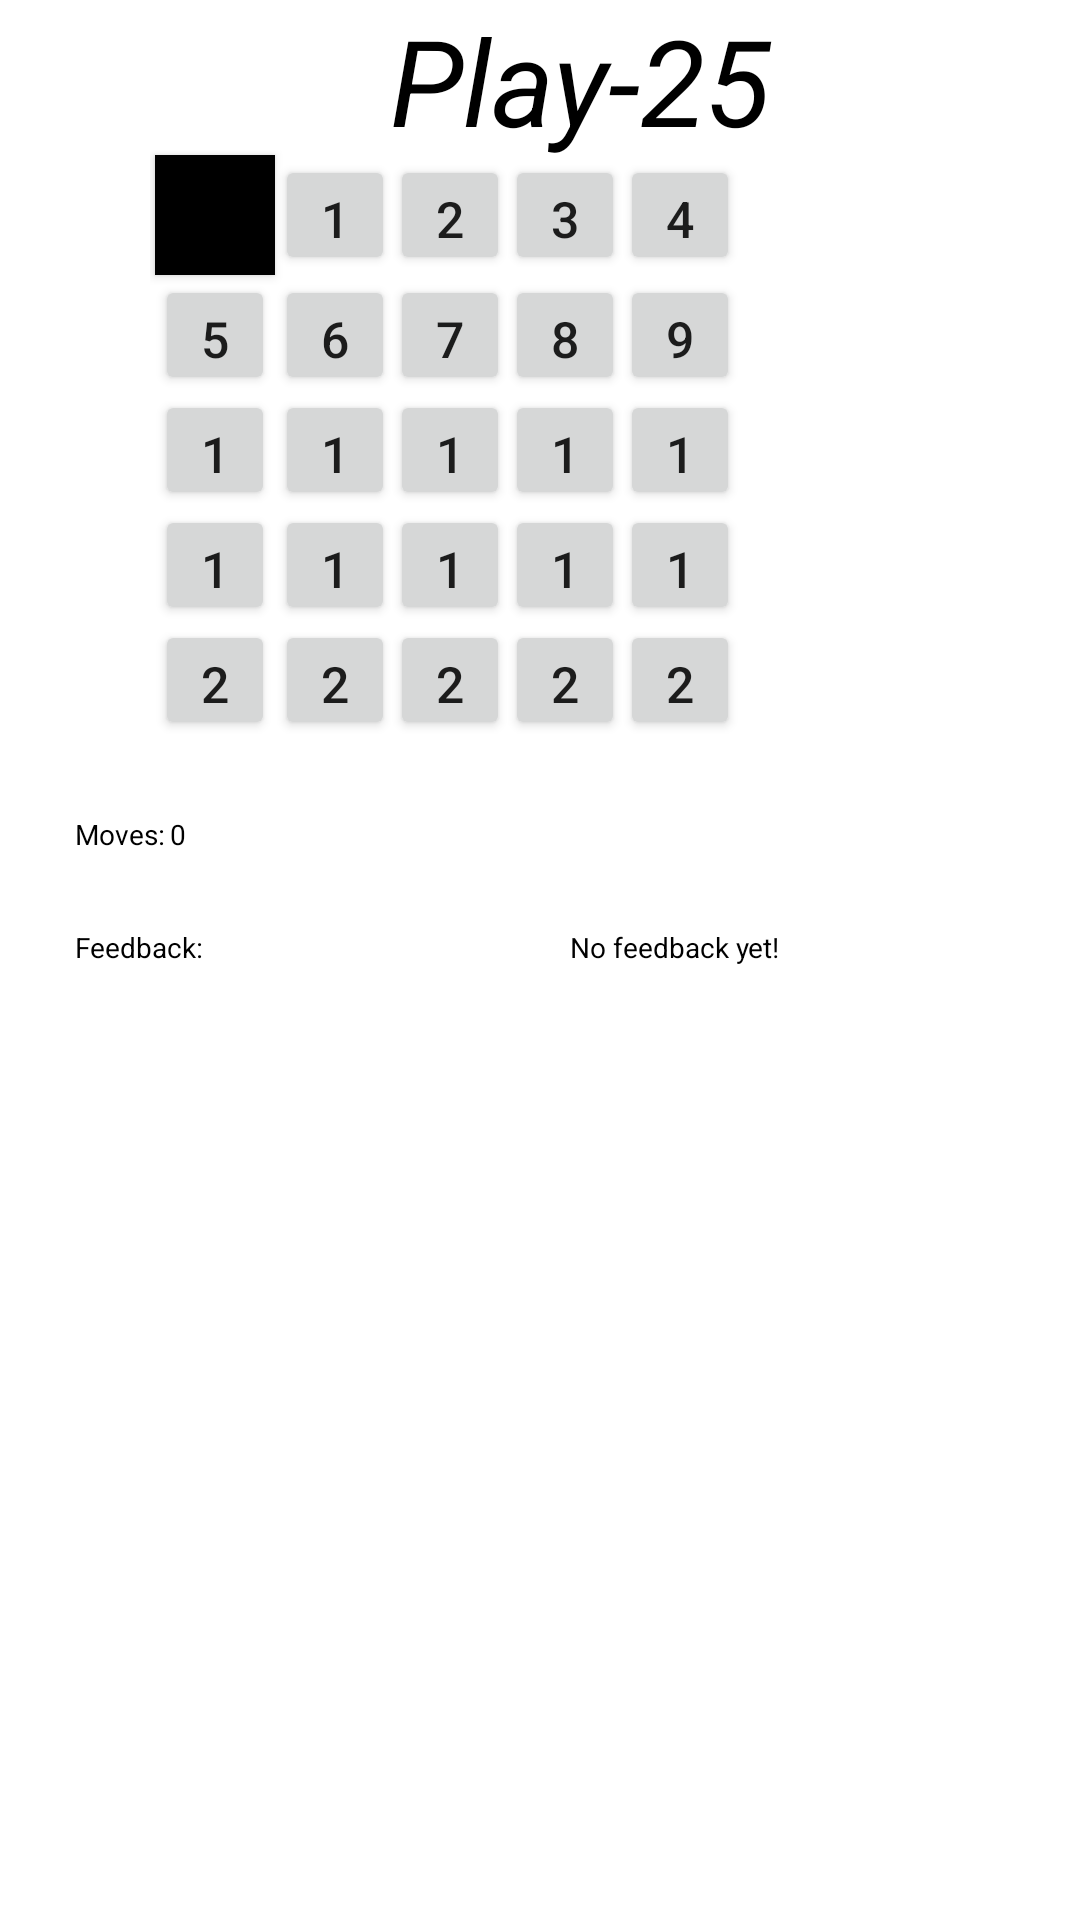

Reconstruct the res/layout file that produces this screen, plus the resources it refers to.
<!-- AndroidManifest.xml: application theme AppTheme -->
<!-- res/layout/game25.xml -->
<?xml version="1.0" encoding="utf-8"?>
 

 <RelativeLayout android:layout_width="match_parent" android:layout_height="fill_parent" xmlns:android="http://schemas.android.com/apk/res/android" 
     android:id="@+id/Game"
     android:background="@color/background">

 <TextView
     android:layout_width="200dp"
     android:layout_height="wrap_content"
     android:text="Play-25"
     android:textColor="@color/black"
     android:textSize="40dp"
     android:textStyle="italic"
     android:layout_marginLeft="130dp"
     />

<AbsoluteLayout
    android:id="@+id/GameField"
    android:layout_width="match_parent"
    android:layout_height="wrap_content"
    android:layout_marginTop="50dp"
    android:layout_marginLeft="50dp">

 <Button android:id="@+id/Button00" android:layout_height="120px" android:layout_width="120px" android:layout_x="5px" android:layout_y="5px" android:text="0" android:textSize="50px" android:background="#000000"></Button>
 <Button android:id="@+id/Button01" android:layout_height="120px" android:layout_width="120px" android:layout_x="125px" android:layout_y="5px" android:text="1" android:textSize="50px" ></Button>
<Button android:id="@+id/Button02" android:layout_height="120px" android:layout_width="120px" android:layout_x="240px" android:layout_y="5px" android:text="2" android:textSize="50px"></Button>
<Button android:id="@+id/Button03" android:layout_height="120px" android:layout_width="120px" android:layout_x="355px" android:layout_y="5px" android:text="3" android:textSize="50px"></Button>
<Button android:id="@+id/Button04" android:layout_height="120px" android:layout_width="120px" android:layout_x="470px" android:layout_y="5px" android:text="4" android:textSize="50px"></Button>
<Button android:id="@+id/Button05" android:layout_height="120px" android:layout_width="120px" android:layout_x="5px" android:layout_y="125px" android:text="5" android:textSize="50px"></Button>
<Button android:id="@+id/Button06" android:layout_height="120px" android:layout_width="120px" android:layout_x="125px" android:layout_y="125px" android:text="6" android:textSize="50px"></Button>
<Button android:id="@+id/Button07" android:layout_height="120px" android:layout_width="120px" android:layout_x="240px" android:layout_y="125px" android:text="7" android:textSize="50px"></Button>
<Button android:id="@+id/Button08" android:layout_height="120px" android:layout_width="120px" android:layout_x="355px" android:layout_y="125px" android:text="8" android:textSize="50px"></Button>
<Button android:id="@+id/Button09" android:layout_height="120px" android:layout_width="120px" android:layout_x="470px" android:layout_y="125px" android:text="9" android:textSize="50px"></Button>
<Button android:id="@+id/Button010" android:layout_height="120px" android:layout_width="120px" android:layout_x="5px" android:layout_y="240px" android:text="10" android:textSize="50px"></Button>
<Button android:id="@+id/Button011" android:layout_height="120px" android:layout_width="120px" android:layout_x="125px" android:layout_y="240px" android:text="11" android:textSize="50px"></Button>
<Button android:id="@+id/Button012" android:layout_height="120px" android:layout_width="120px" android:layout_x="240px" android:layout_y="240px" android:text="12" android:textSize="50px"></Button>
<Button android:id="@+id/Button013" android:layout_height="120px" android:layout_width="120px" android:layout_x="355px" android:layout_y="240px" android:text="13" android:textSize="50px"></Button>
<Button android:id="@+id/Button014" android:layout_height="120px" android:layout_width="120px" android:layout_x="470px" android:layout_y="240px" android:text="14" android:textSize="50px"></Button>
<Button android:id="@+id/Button015" android:layout_height="120px" android:layout_width="120px" android:layout_x="5px" android:layout_y="355px" android:text="15" android:textSize="50px"></Button>
 <Button android:id="@+id/Button016" android:layout_height="120px" android:layout_width="120px" android:layout_x="125px" android:layout_y="355px" android:text="16" android:textSize="50px"></Button>
 <Button android:id="@+id/Button017" android:layout_height="120px" android:layout_width="120px" android:layout_x="240px" android:layout_y="355px" android:text="17" android:textSize="50px"></Button>
 <Button android:id="@+id/Button018" android:layout_height="120px" android:layout_width="120px" android:layout_x="355px" android:layout_y="355px" android:text="18" android:textSize="50px"></Button>
 <Button android:id="@+id/Button019" android:layout_height="120px" android:layout_width="120px" android:layout_x="470px" android:layout_y="355px" android:text="19" android:textSize="50px"></Button>
 <Button android:id="@+id/Button020" android:layout_height="120px" android:layout_width="120px" android:layout_x="5px" android:layout_y="470px" android:text="20" android:textSize="50px"></Button>
 <Button android:id="@+id/Button021" android:layout_height="120px" android:layout_width="120px" android:layout_x="125px" android:layout_y="470px" android:text="21" android:textSize="50px"></Button>
 <Button android:id="@+id/Button022" android:layout_height="120px" android:layout_width="120px" android:layout_x="240px" android:layout_y="470px" android:text="22" android:textSize="50px"></Button>
 <Button android:id="@+id/Button023" android:layout_height="120px" android:layout_width="120px" android:layout_x="355px" android:layout_y="470px" android:text="23" android:textSize="50px"></Button>
 <Button android:id="@+id/Button024" android:layout_height="120px" android:layout_width="120px" android:layout_x="470px" android:layout_y="470px" android:text="24" android:textSize="50px"></Button>


</AbsoluteLayout>
<TextView
    android:layout_below="@+id/GameField"
    android:layout_width="wrap_content"
    android:layout_height="wrap_content"
    android:id="@+id/MoveText"
    android:textSize="28px"
    android:text="@string/moves_title"
    android:textColor="@color/black"
    android:layout_marginTop="25dp"
    android:layout_marginLeft="25dp">
</TextView>

<TextView
    android:layout_height="wrap_content"
    android:layout_width="wrap_content"
    android:layout_below="@+id/MoveText"
    android:id="@+id/FeedbackTitleText"
    android:text="@string/feedback_title"
    android:textSize="28px"
    android:textColor="@color/black"
    android:layout_marginTop="25dp"
    android:layout_marginLeft="25dp">
</TextView>
<TextView
    android:layout_below="@+id/GameField"
    android:layout_toRightOf="@+id/MoveText"
    android:layout_width="wrap_content"
    android:layout_height="wrap_content"
    android:id="@+id/MoveCounter"
    android:text="0"
    android:textSize="28px"
    android:textColor="@color/black"
    android:layout_marginLeft="5px"
    android:layout_alignBaseline="@+id/MoveText"
    >
</TextView>

<TextView
    android:id="@+id/FeedbackText"
    android:layout_width="wrap_content"
    android:layout_height="wrap_content"
    android:layout_alignBaseline="@+id/FeedbackTitleText"
    android:layout_alignBottom="@+id/FeedbackTitleText"
    android:layout_alignParentRight="true"
    android:text="@string/game_feedback_text"
    android:textSize="28px"
    android:textColor="@color/black"
    android:layout_marginRight="300px"/>

</RelativeLayout>
<!-- resources referenced by this layout -->
<resources>
  <color name="background">#FFFFFF</color>
  <color name="black">#000000</color>
  <string name="feedback_title">Feedback: </string>
  <string name="game_feedback_text">No feedback yet!</string>
  <string name="moves_title">Moves: </string>
  <style name="AppTheme" parent="Theme.AppCompat.Light.DarkActionBar">
          
          <item name="colorPrimary">@color/colorPrimary</item>
          <item name="colorPrimaryDark">@color/colorPrimaryDark</item>
          <item name="colorAccent">@color/colorAccent</item>
      </style>
  <color name="colorPrimary">#0099e5</color>
  <color name="colorPrimaryDark">#0079c1</color>
  <color name="colorAccent">#FF4081</color>
</resources>
